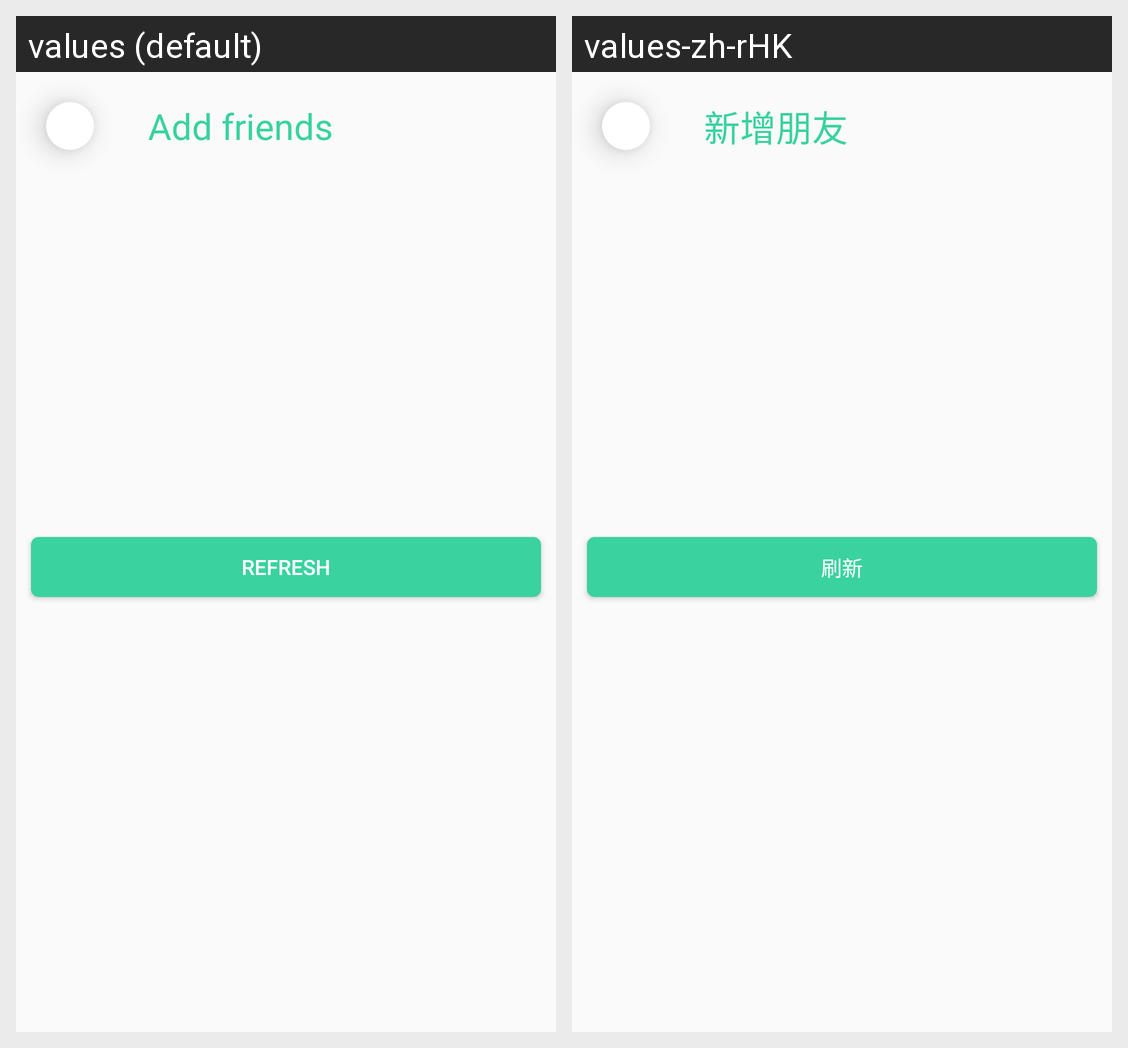

Strings drawn on this Android screen and how each of the app's shown locales translates them:
Android screen res/layout/activity_add_friend.xml rendered under 2 locales, left to right: values (default), values-zh-rHK. Device: Nexus 5 (rendered at 1080×1920; each locale shown at half size, 540×960, under a caption strip naming it); theme Theme.AppCompat.Light.NoActionBar.
Strings drawn on this screen, with the default value and each locale's value (text and hints the layout hard-codes, and strings that could not be matched under every locale, appear in the picture but are not listed):

add_friends
  values: Add friends
  values-zh-rHK: 新增朋友

refresh
  values: Refresh
  values-zh-rHK: 刷新
